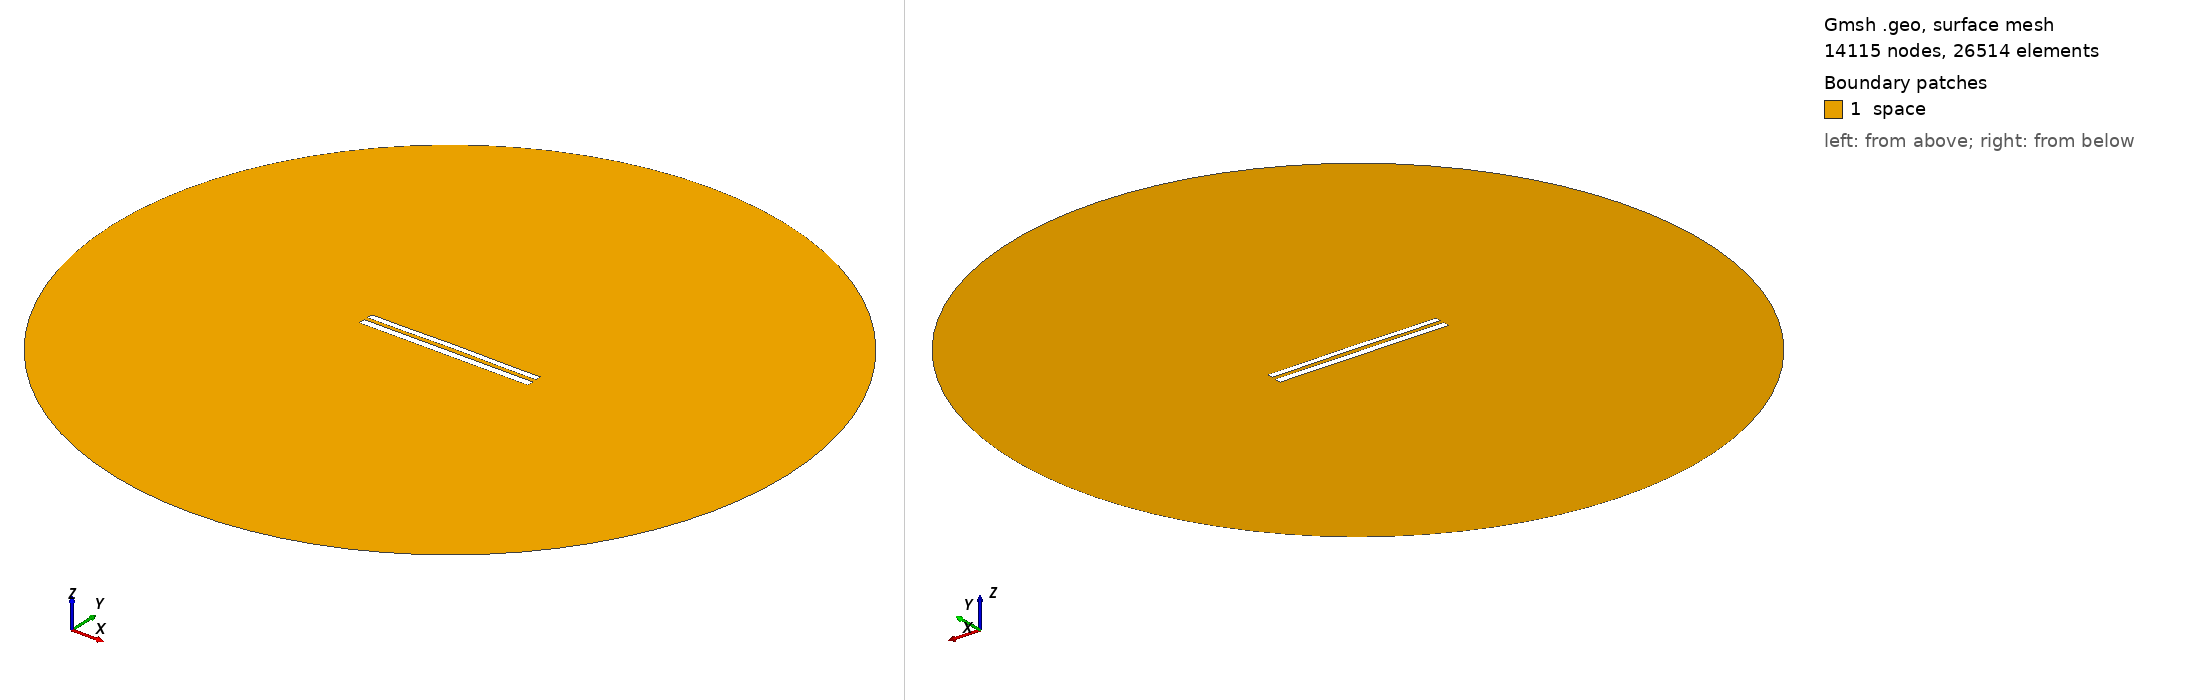

Gmsh geometry script, surface-meshed: 14115 nodes, 26514 surface elements. Boundary patches (legend numbers): 1 space. Left view from above one corner, right view from below the opposite corner. Legend entries are the model's physical surfaces. The drawing asked Gmsh for element sizes between 1% and 20% of the model's largest extent; the script's own settings can give other sizes.

=== 8737.geo (drawn) ===
//---------------------------------------
// Geometry kernel
//---------------------------------------

SetFactory("OpenCASCADE");



//---------------------------------------
// Parameters of the geometry
//---------------------------------------

// Overetch of the upper plate
overetch = 0.25;

// Distance between the plates
distance = 2.25;

// Discretization over the x axis (for the deformation)
nx = 50; 

// Length of the plate
L = 100 - overetch; 

// Number of modes
n = 4; 

// 1st mode coefficient
coeff(1) = 0.15;
beta(1) = 0.596864 * 3.1415926535 / L;

// 2nd mode coefficient
coeff(2) = 0.15;
beta(2) = 1.49418 * 3.1415926535 / L;

// 3rd mode coefficient
coeff(3) = 0.0;
beta(3) = 2.50025 * 3.1415926535 / L;

// 4th mode coefficient
coeff(4) = -0.075;
beta(4) = 3.49999 * 3.1415926535 / L;



//---------------------------------------
// Upper plate (deformed rectangle)
//---------------------------------------

// Coordiantes of the upper plate
xmin = -50;
xmax = 50 - overetch;

// Height of the upper plate
yheight = 4 - 2 * overetch;

// Indexes of the points
UpperID[] = {};
LowerID[] = {};
LeftID[] = {};
RightID[] = {};

// Point index
p = 1;

// Horizontal edges
For i In {1:nx}
    x = xmin + (i-1)*(xmax - xmin)/(nx-1);

    y_bottom = distance / 2 + overetch;
    For j In {1:n}
        C = (Cosh(beta(j)*L) + Cos(beta(j)*L)) / (Sinh(beta(j)*L) + Sin(beta(j)*L));
        y_bottom  = y_bottom + coeff(j) * (Cosh(beta(j)*(x+50)) - Cos(beta(j)*(x+50)) - C * (Sinh(beta(j)*(x+50)) - Sin(beta(j)*(x+50))));
    EndFor

    y_top = y_bottom + yheight;

    Point(p) = {x, y_top, 0, 1.0};
    UpperID[i] = p;
    p = p + 1;

    Point(p) = {x, y_bottom, 0, 1.0};
    LowerID[i] = p;
    p = p + 1;
EndFor

// Create point lists
UpperPts[] = {}; LowerPts[] = {};
For i In {1:nx}
  UpperPts[] += {UpperID[i]};
  LowerPts[] += {LowerID[i]};
EndFor

// Build splines
Spline(1) = {UpperPts[]};
Spline(2) = {LowerPts[]};
Line(3) = {LowerPts[nx-1], UpperPts[nx-1]};
Line(4) = {LowerPts[0], UpperPts[0]};

// Build the plane surface
Curve Loop(1) = {2, 3, -1, -4};
Plane Surface(1) = {1};



//---------------------------------------
// Lower plate (rectangle)
//---------------------------------------

// Vertices
Point(1001) = {-50, -1, 0, 1.0};
Point(1002) = { 50, -1, 0, 1.0};
Point(1003) = { 50,  -5, 0, 1.0};
Point(1004) = {-50,  -5, 0, 1.0};

// Edges
Line(5) = {1001, 1002};
Line(6) = {1002, 1003};
Line(7) = {1003, 1004};
Line(8) = {1004, 1001};

// Plane surface
Line Loop(2) = {5, 6, 7, 8};
Plane Surface(2) = {2}; 



//---------------------------------------
// Outer (fictious) boundary
//---------------------------------------

// Points
Point(1005) = {0, 0, 0};       // Center
Point(1006) = {200, 0, 0};     // Start point
Point(1007) = {0, 200, 0};     // 90 degrees
Point(1008) = {-200, 0, 0};    // 180 degrees
Point(1009) = {0, -200, 0};    // 270 degrees

// Circle arcs (each needs start, center, end)
Circle(9) = {1006, 1005, 1007};
Circle(10) = {1007, 1005, 1008};
Circle(11) = {1008, 1005, 1009};
Circle(12) = {1009, 1005, 1006};

// Plane surface for the entire domain
Curve Loop(3) = {9, 10, 11, 12};
Surface(3) = {3};

// Subtract the plates from the whole domain to obtain the actual domain where we want to solve the equations
BooleanDifference{ Surface{3}; Delete; }{ Surface{1}; Surface{2}; Delete; }




//---------------------------------------
// Transfinite Lines/Curves
//---------------------------------------

// Set the number of points on the boundaries
r = 7;

// Plates
Transfinite Curve {1, 2} = 50*r Using Progression 1;
Transfinite Curve {3, 4} = 2*r Using Progression 1;
Transfinite Line {5, 7} = 50*r Using Progression 1;
Transfinite Line {6, 8} = 2*r Using Progression 1;

// Outer boundary
Transfinite Line {9, 10, 11, 12} = 20 Using Progression 1;



//---------------------------------------
// Physical groups
//---------------------------------------                

// Physical curves (boundaries)
Physical Line("force_segment", 10) = {2};
Physical Line("upper_plate", 11) = {1, 3, 4};
Physical Line("lower_plate", 12) = {5, 6, 7, 8};
Physical Line("boundary", 20) = {9, 10, 11, 12};

// Physical Surfaces
Physical Surface("space", 30) = {3};



//---------------------------------------
// 6. Generate the Mesh
//---------------------------------------

// 2D mesh generation
Mesh 2;
